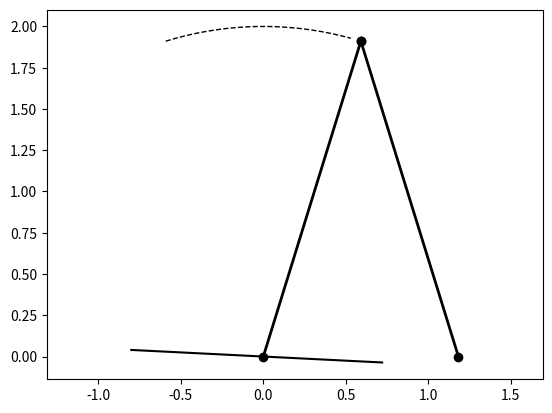

This figure's Python source:
import numpy as np
import matplotlib.pyplot as plt
import matplotlib.patches as patches
from matplotlib import animation


def animate_compass(x1, x2, a, b, phi, name='compass.gif', interval = 20, saveFig=False, gif_fps=20, iter=1, num_iter_points=90):
    #x1: back leg
    #x2: front leg
    #phi: angle of slope

    l = a + b

    # path of stance leg tip (hip)
    x_hip = -l*np.sin(x2)
    y_hip = l*np.cos(x2)

    # path of the swing leg foot
    #intermediate x and y vals
    x_hip2swing = l*np.sin(x1) # changes sign
    y_hip2swing = -l*np.cos(x1) # always negative

    # acutal x and y vals of swing foot
    x_swing = x_hip+x_hip2swing # x and y coords of swing foot wrt stance foot
    y_swing = y_hip+y_hip2swing # always positive

    # add x and y limits
    #x_lim = [min(min(x), min(x_pole)) - cart_width / 2 - 0.1, max(max(x), max(x_pole)) + cart_width / 2 + 0.1]
    #ylim = [cart_height / 2 - l - 0.05, cart_height / 2 + l + 0.05]

    extend = 500 // interval # extend all paramaters 

    if (iter>1): # make animation walk forward
        base_x = np.zeros(num_iter_points*iter)
        base_y = np.zeros(num_iter_points*iter)
        base_x[0:num_iter_points] = 0
        base_y[0:num_iter_points] = 0
        for i in range(iter):
            index_prev = i*num_iter_points # end index of cycle i
            index_next = (i+1)*num_iter_points # start index of cycle i
            #if i>0:
            #    base_x[index_prev:index_next] = -x_swing[index_prev] # if cycle is not the first cycle, make new x and y base for stance leg
            #    base_y[index_prev:index_next] = -y_swing[index_prev]

            x_hip[index_prev:index_next] = -l*np.sin(x2[index_prev:index_next]) + base_x[index_prev:index_next]
            y_hip[index_prev:index_next] = l*np.cos(x2[index_prev:index_next]) + base_y[index_prev:index_next]

            x_hip2swing[index_prev:index_next] = l*np.sin(x1[index_prev:index_next])
            y_hip2swing[index_prev:index_next] = -l*np.cos(x1[index_prev:index_next])

            x_swing[index_prev:index_next] = x_hip[index_prev:index_next]+x_hip2swing[index_prev:index_next]
            y_swing[index_prev:index_next] = y_hip[index_prev:index_next]+y_hip2swing[index_prev:index_next]

            base_x[index_next:(index_next+num_iter_points)] = x_swing[index_next-1] 
            base_y[index_next:(index_next+num_iter_points)] = y_swing[index_next-1] 

        base_x = np.concatenate((base_x, np.ones(extend) * base_x[-1])) # extend base
        base_y = np.concatenate((base_y, np.ones(extend) * base_y[-1]))

    # extend all other parameters
    x_hip = np.concatenate((x_hip, np.ones(extend) * x_hip[-1]))
    y_hip = np.concatenate((y_hip, np.ones(extend) * y_hip[-1]))
    x_swing = np.concatenate((x_swing, np.ones(extend) * x_swing[-1]))
    y_swing = np.concatenate((y_swing, np.ones(extend) * y_swing[-1]))




    fig, ax = plt.subplots()

    def init():

        #init fig and floor
        ax.set_xlabel('x (m)')
        ax.set_ylabel('y (m)')
        ax.axis("equal")

    def animate(i): 
        ax.clear()

        #plot slanted floor from initial swing leg pos to final swing leg pos
        ax.plot([0, 0], [0, 0], 'k')
        ax.plot([0, 0.8*iter*0.9], [0, -0.04*iter*0.9], 'k')
        ax.plot([0, 0], [0, 0], 'k')
        ax.plot([0, -0.8], [0, 0.04], 'k')

        if (iter>1): # plot stance leg if cycles>1
            stanceleg = ax.plot([base_x[i], x_hip[i]], [base_y[i], y_hip[i]], 'o-', lw=2, color='black')
        else: # plot stance leg for cycles=1
            stanceleg = ax.plot([0, x_hip[i]], [0, y_hip[i]], 'o-', lw=2, color='black')

        #plot path of the hip
        path_stanceleg = ax.plot(x_hip[:i], y_hip[:i], '--', lw=1, color='black')

        #plot swing leg
        swingleg = ax.plot([x_swing[i], x_hip[i]], [y_swing[i], y_hip[i]], 'o-', lw=2, color='black')

        return swingleg, stanceleg, path_stanceleg

    anim = animation.FuncAnimation(fig, animate, init_func=init, frames=len(x1), interval=interval, repeat=True)
    if saveFig:
        anim.save(name, writer=animation.PillowWriter(fps=gif_fps))
    #plt.show()


if __name__ == '__main__':

    x1 = np.linspace(-0.3, 0.3, 20)
    x2 = np.linspace(0.3, -0.3, 20)
    phi = 0.0525
    a = 1; b = 1
    animate_compass(x1, x2, a, b, phi, saveFig=True)
